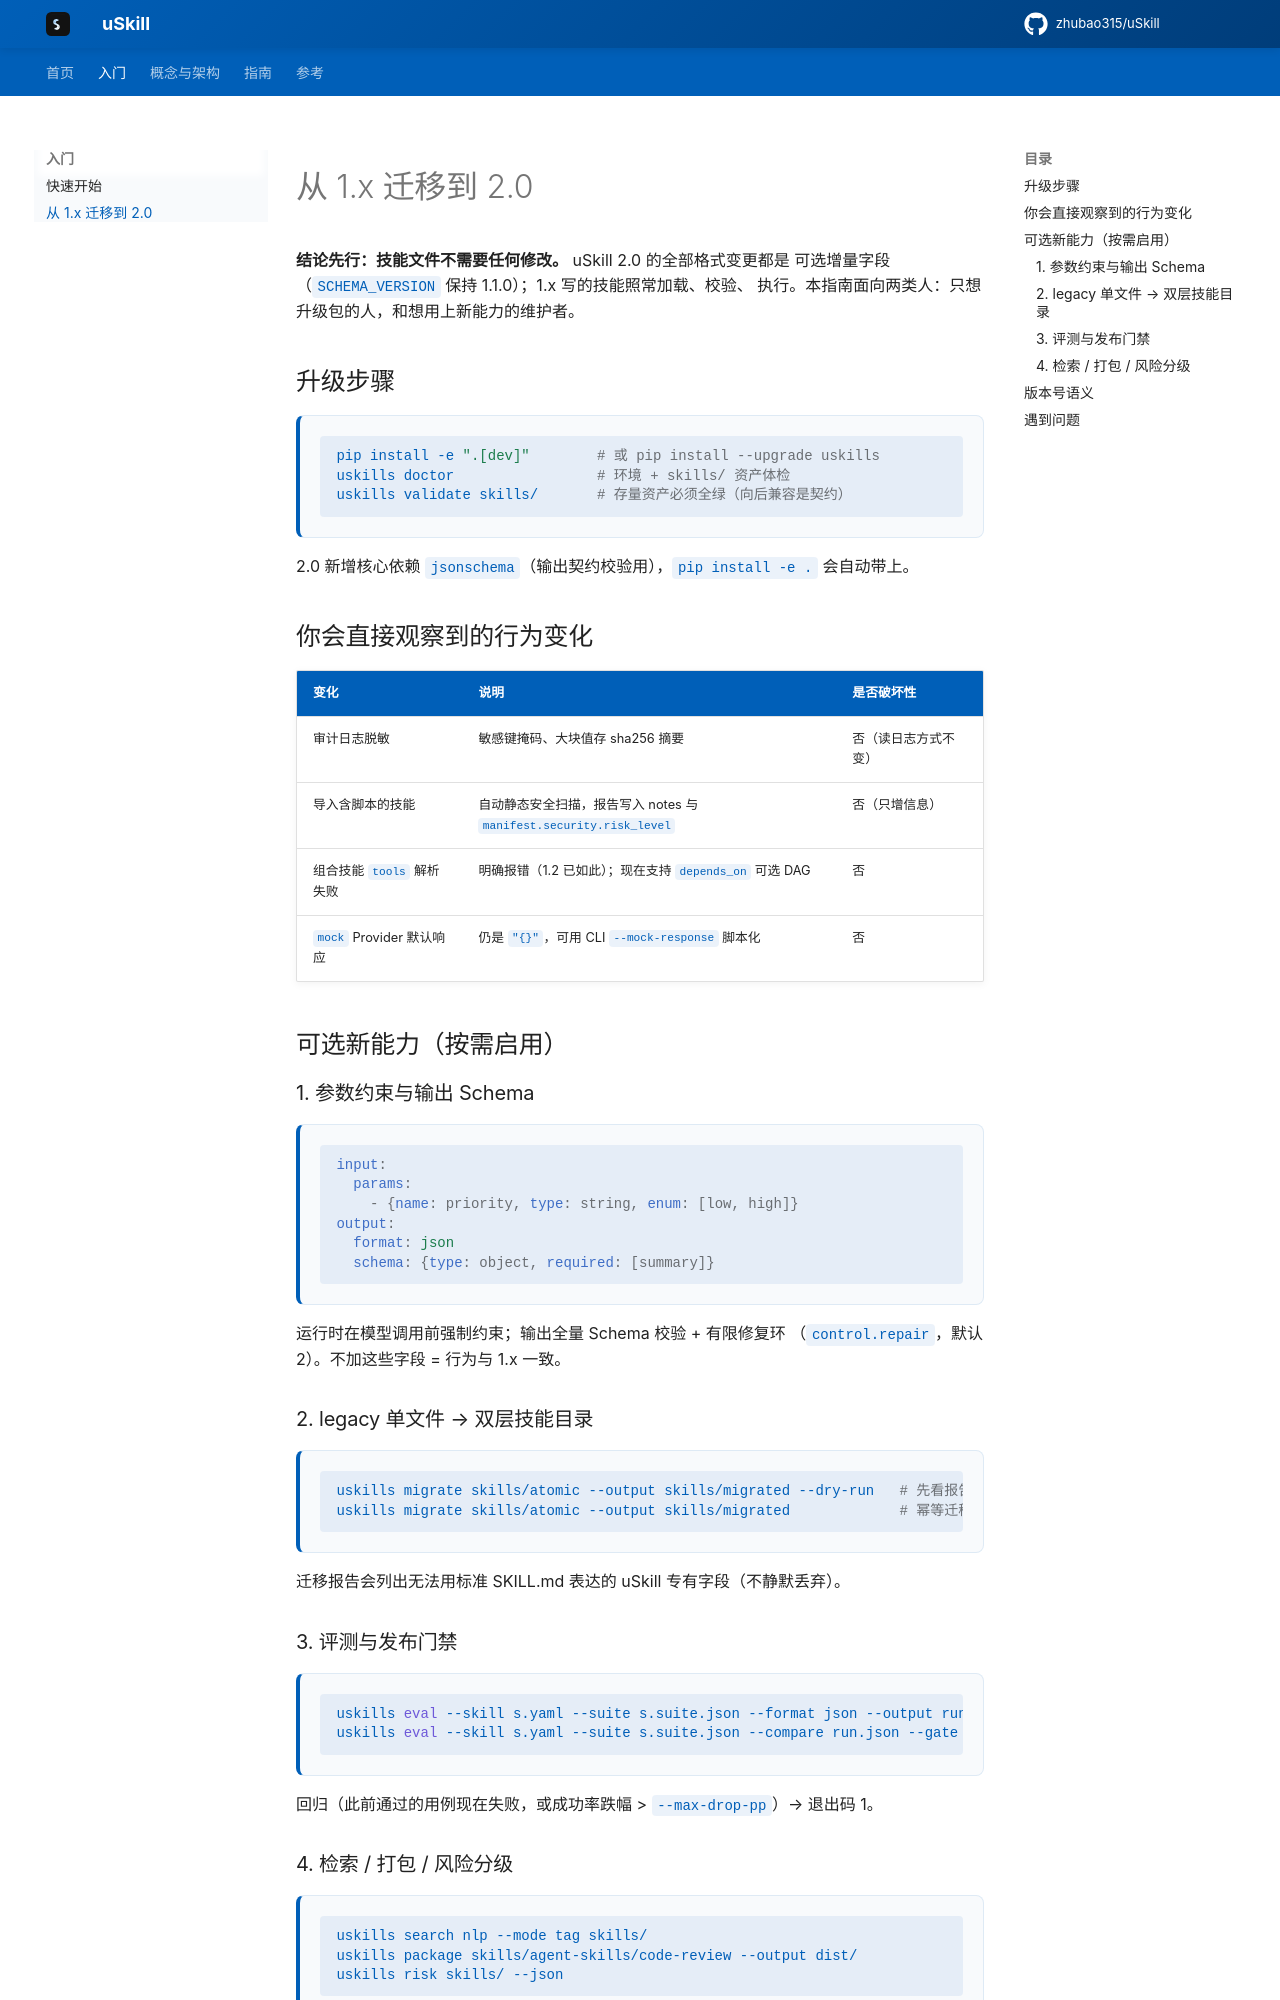

repository: zhubao315/uSkill · page: migration/index.html · generator: mkdocs

# 从 1.x 迁移到 2.0

**结论先行：技能文件不需要任何修改。** uSkill 2.0 的全部格式变更都是
可选增量字段（`SCHEMA_VERSION` 保持 1.1.0）；1.x 写的技能照常加载、校验、
执行。本指南面向两类人：只想升级包的人，和想用上新能力的维护者。

## 升级步骤

```bash
pip install -e ".[dev]"        # 或 pip install --upgrade uskills
uskills doctor                 # 环境 + skills/ 资产体检
uskills validate skills/       # 存量资产必须全绿（向后兼容是契约）
```

2.0 新增核心依赖 `jsonschema`（输出契约校验用），`pip install -e .` 会自动带上。

## 你会直接观察到的行为变化

| 变化 | 说明 | 是否破坏性 |
|---|---|---|
| 审计日志脱敏 | 敏感键掩码、大块值存 sha256 摘要 | 否（读日志方式不变） |
| 导入含脚本的技能 | 自动静态安全扫描，报告写入 notes 与 `manifest.security.risk_level` | 否（只增信息） |
| 组合技能 `tools` 解析失败 | 明确报错（1.2 已如此）；现在支持 `depends_on` 可选 DAG | 否 |
| `mock` Provider 默认响应 | 仍是 `"{}"`，可用 CLI `--mock-response` 脚本化 | 否 |

## 可选新能力（按需启用）

### 1. 参数约束与输出 Schema

```yaml
input:
  params:
    - {name: priority, type: string, enum: [low, high]}
output:
  format: json
  schema: {type: object, required: [summary]}
```

运行时在模型调用前强制约束；输出全量 Schema 校验 + 有限修复环
（`control.repair`，默认 2）。不加这些字段 = 行为与 1.x 一致。

### 2. legacy 单文件 → 双层技能目录

```bash
uskills migrate skills/atomic --output skills/migrated --dry-run   # 先看报告
uskills migrate skills/atomic --output skills/migrated             # 幂等迁移
```

迁移报告会列出无法用标准 SKILL.md 表达的 uSkill 专有字段（不静默丢弃）。

### 3. 评测与发布门禁

```bash
uskills eval --skill s.yaml --suite s.suite.json --format json --output run.json
uskills eval --skill s.yaml --suite s.suite.json --compare run.json --gate
```

回归（此前通过的用例现在失败，或成功率跌幅 > `--max-drop-pp`）→ 退出码 1。
